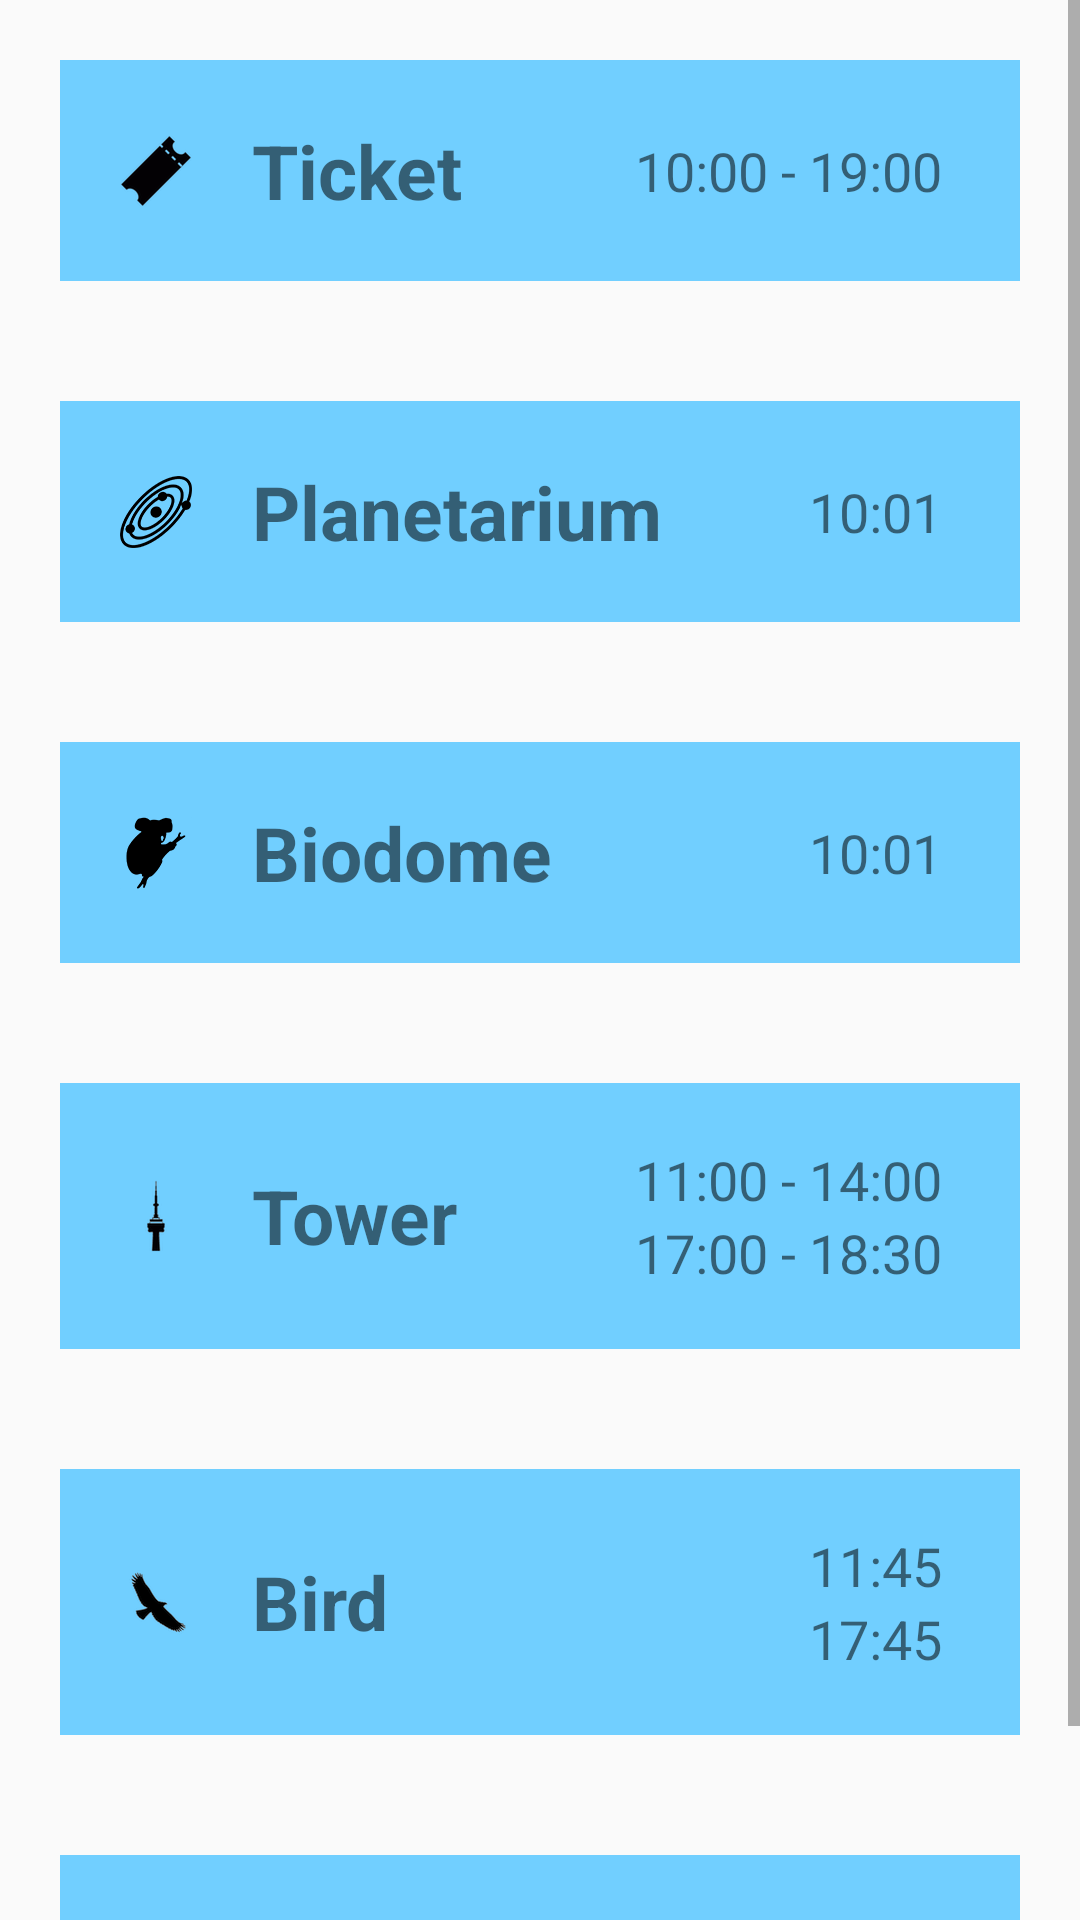

This screen was rendered from an Android layout file. Write that file and the resources it references.
<!-- AndroidManifest.xml: application theme AppTheme -->
<!-- res/layout/fragment_horarios.xml -->
<ScrollView xmlns:android="http://schemas.android.com/apk/res/android"
    xmlns:tools="http://schemas.android.com/tools"
    android:layout_width="match_parent"
    android:layout_height="wrap_content"
    tools:context="rafalex.pdm.ugr.parquedelasciencias.InformacionGeneralFragment">

    <LinearLayout
        android:layout_width="match_parent"
        android:layout_height="match_parent"
        android:orientation="vertical">

        <LinearLayout
            android:layout_width="match_parent"
            android:layout_height="wrap_content"
            android:background="@color/colorAccent"
            android:gravity="center_vertical"
            android:padding="20dp"
            android:layout_margin="20dp">

            <ImageView
                android:layout_width="wrap_content"
                android:layout_height="match_parent"
                android:layout_marginRight="20dp"
                android:src="@drawable/entrada"/>

            <TextView
                android:layout_width="wrap_content"
                android:layout_height="wrap_content"
                android:layout_weight="1"
                android:text="@string/entrada"
                android:textSize="25sp"
                android:textStyle="bold" />

            <TextView
                android:layout_width="wrap_content"
                android:layout_height="wrap_content"
                android:layout_marginRight="6dp"
                android:text="10:00 - 19:00"
                android:textSize="18sp" />


        </LinearLayout>

        <LinearLayout
            android:id="@+id/planetario_layout"
            android:layout_width="match_parent"
            android:layout_height="wrap_content"
            android:background="@color/colorAccent"
            android:gravity="center_vertical"
            android:padding="20dp"
            android:layout_margin="20dp">

            <ImageView
                android:layout_width="wrap_content"
                android:layout_height="match_parent"
                android:layout_marginRight="20dp"
                android:src="@drawable/planetarium"/>

            <TextView
                android:layout_width="wrap_content"
                android:layout_height="wrap_content"
                android:layout_weight="1"
                android:text="@string/planetario"
                android:textSize="25sp"
                android:textStyle="bold" />

            <TextView
                android:id="@+id/hora_planetario"
                android:layout_width="wrap_content"
                android:layout_height="wrap_content"
                android:layout_marginRight="6dp"
                android:text="10:01"
                android:textSize="18sp" />

            <ImageView
                android:id="@+id/alarma_planetario"
                android:layout_width="wrap_content"
                android:layout_height="match_parent"
                android:src="@drawable/ic_alarm_add"/>
        </LinearLayout>

        <LinearLayout
            android:id="@+id/biodomo_layout"
            android:layout_width="match_parent"
            android:layout_height="wrap_content"
            android:background="@color/colorAccent"
            android:gravity="center_vertical"
            android:padding="20dp"
            android:layout_margin="20dp">

            <ImageView
                android:layout_width="wrap_content"
                android:layout_height="match_parent"
                android:layout_marginRight="20dp"
                android:src="@drawable/biodome"/>

            <TextView
                android:layout_width="wrap_content"
                android:layout_height="wrap_content"
                android:layout_weight="1"
                android:text="@string/biodomo"
                android:textSize="25sp"
                android:textStyle="bold" />

            <TextView
                android:id="@+id/hora_biodomo"
                android:layout_width="wrap_content"
                android:layout_height="wrap_content"
                android:layout_marginRight="6dp"
                android:text="10:01"
                android:textSize="18sp" />

            <ImageView
                android:id="@+id/alarma_biodomo"
                android:layout_width="wrap_content"
                android:layout_height="match_parent"
                android:src="@drawable/ic_alarm_add"/>
        </LinearLayout>

        <LinearLayout
            android:id="@+id/torre_layout"
            android:layout_width="match_parent"
            android:layout_height="wrap_content"
            android:background="@color/colorAccent"
            android:gravity="center_vertical"
            android:padding="20dp"
            android:layout_margin="20dp">

            <ImageView
                android:layout_width="wrap_content"
                android:layout_height="match_parent"
                android:layout_marginRight="20dp"
                android:src="@drawable/torre_icono"/>

            <TextView
                android:layout_width="wrap_content"
                android:layout_height="wrap_content"
                android:layout_weight="1"
                android:text="@string/torre"
                android:textSize="25sp"
                android:textStyle="bold" />
            <LinearLayout
                android:layout_width="wrap_content"
                android:layout_height="wrap_content"
                android:orientation="vertical">

                <TextView
                    android:layout_width="wrap_content"
                    android:layout_height="wrap_content"
                    android:layout_marginRight="6dp"
                    android:text="11:00 - 14:00"
                    android:textSize="18sp" />
                <TextView
                    android:layout_width="wrap_content"
                    android:layout_height="wrap_content"
                    android:layout_marginRight="6dp"
                    android:text="17:00 - 18:30"
                    android:textSize="18sp" />
            </LinearLayout>

            <ImageView
                android:id="@+id/alarma_torre"
                android:layout_width="wrap_content"
                android:layout_height="match_parent"
                android:src="@drawable/ic_alarm_add"/>
        </LinearLayout>

        <LinearLayout
            android:id="@+id/aves_layout"
            android:layout_width="match_parent"
            android:layout_height="wrap_content"
            android:background="@color/colorAccent"
            android:gravity="center_vertical"
            android:padding="20dp"
            android:layout_margin="20dp">

            <ImageView
                android:layout_width="wrap_content"
                android:layout_height="match_parent"
                android:layout_marginRight="20dp"
                android:src="@drawable/ave"/>

            <TextView
                android:layout_width="wrap_content"
                android:layout_height="wrap_content"
                android:layout_weight="1"
                android:text="@string/ave"
                android:textSize="25sp"
                android:textStyle="bold" />
            <LinearLayout
                android:layout_width="wrap_content"
                android:layout_height="wrap_content"
                android:orientation="vertical">

                <TextView
                    android:layout_width="wrap_content"
                    android:layout_height="wrap_content"
                    android:layout_marginRight="6dp"
                    android:text="11:45"
                    android:textSize="18sp" />
                <TextView
                    android:layout_width="wrap_content"
                    android:layout_height="wrap_content"
                    android:layout_marginRight="6dp"
                    android:text="17:45"
                    android:textSize="18sp" />
            </LinearLayout>

            <ImageView
                android:id="@+id/alarma_aves"
                android:layout_width="wrap_content"
                android:layout_height="match_parent"
                android:src="@drawable/ic_alarm_add"/>
        </LinearLayout>

        <LinearLayout
            android:id="@+id/mariposario_layout"
            android:layout_width="match_parent"
            android:layout_height="wrap_content"
            android:background="@color/colorAccent"
            android:gravity="center_vertical"
            android:padding="20dp"
            android:layout_margin="20dp">

            <ImageView
                android:layout_width="wrap_content"
                android:layout_height="match_parent"
                android:layout_marginRight="20dp"
                android:src="@drawable/mariposa"/>

            <TextView
                android:layout_width="wrap_content"
                android:layout_height="wrap_content"
                android:layout_weight="1"
                android:text="@string/mariposa"
                android:textSize="25sp"
                android:textStyle="bold" />

            <TextView
                android:layout_width="wrap_content"
                android:layout_height="wrap_content"
                android:layout_marginRight="6dp"
                android:text="11:00 - 18:30"
                android:textSize="18sp" />

            <ImageView
                android:id="@+id/alarma_mariposas"
                android:layout_width="wrap_content"
                android:layout_height="match_parent"
                android:src="@drawable/ic_alarm_add"/>
        </LinearLayout>

    </LinearLayout>
</ScrollView>
<!-- resources referenced by this layout -->
<resources>
  <color name="colorAccent">#71CFFF</color>
  <!-- drawable ave: png bitmap (drawable-hdpi, 3757 bytes) -->
  <!-- drawable biodome: png bitmap (drawable-hdpi, 15360 bytes) -->
  <!-- drawable entrada: png bitmap (drawable-hdpi, 3575 bytes) -->
  <!-- drawable mariposa: png bitmap (drawable-hdpi, 2643 bytes) -->
  <!-- drawable planetarium: png bitmap (drawable-hdpi, 15972 bytes) -->
  <!-- drawable torre_icono: png bitmap (drawable-hdpi, 3036 bytes) -->
  <string name="ave">Bird</string>
  <string name="biodomo">Biodome</string>
  <string name="entrada">Ticket</string>
  <string name="mariposa">Butterfly</string>
  <string name="planetario">Planetarium</string>
  <string name="torre">Tower</string>
  <style name="AppTheme" parent="Theme.AppCompat.Light.DarkActionBar">
          
          <item name="colorPrimary">@color/colorPrimary</item>
          <item name="colorPrimaryDark">@color/colorPrimaryDark</item>
          <item name="colorAccent">@color/colorAccent</item>
      </style>
  <color name="colorPrimary">#175789</color>
  <color name="colorPrimaryDark">#0D4977</color>
</resources>
